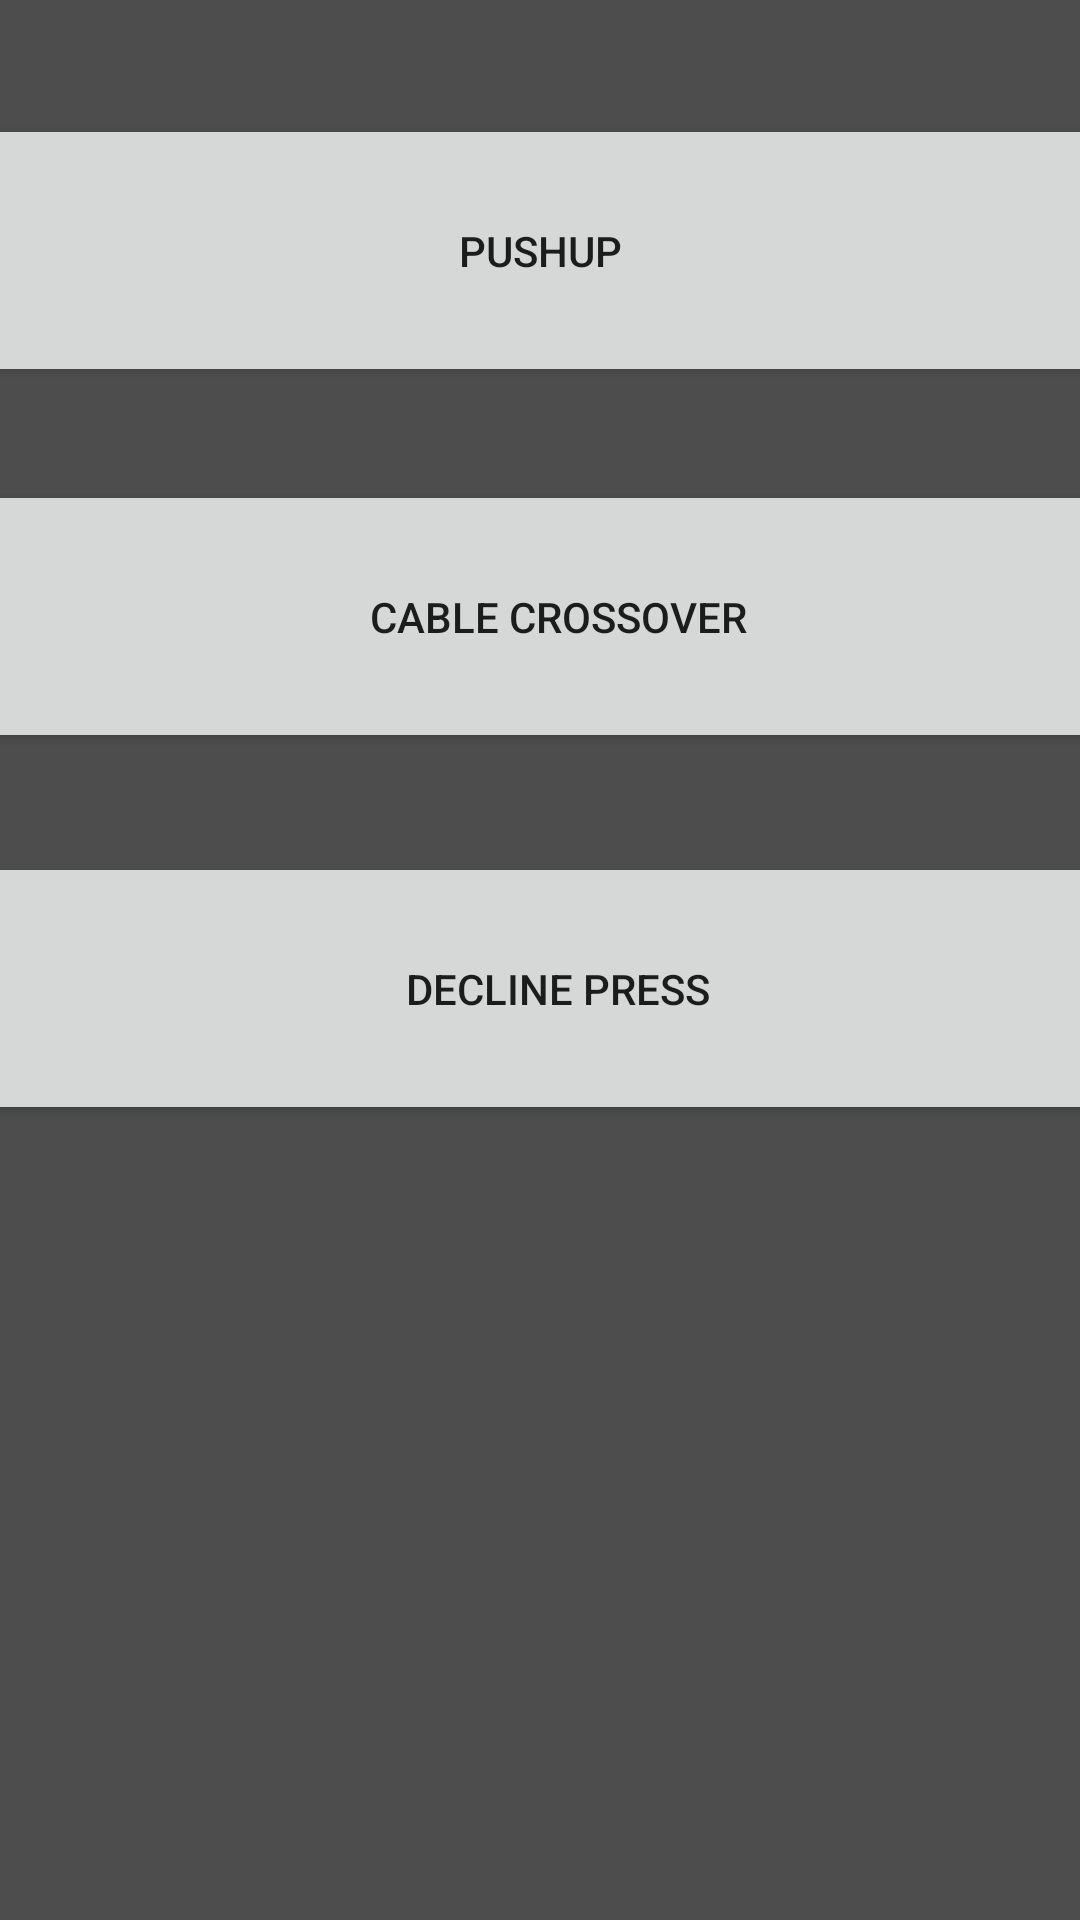

This screen was rendered from an Android layout file. Write that file and the resources it references.
<!-- AndroidManifest.xml: application theme Theme.GymTogether -->
<!-- res/layout/activity_chest_exercices.xml -->
<?xml version="1.0" encoding="utf-8"?>
<androidx.constraintlayout.widget.ConstraintLayout
        xmlns:android="http://schemas.android.com/apk/res/android"
        xmlns:tools="http://schemas.android.com/tools"
        xmlns:app="http://schemas.android.com/apk/res-auto"
        android:layout_width="match_parent"
        android:layout_height="match_parent"
        android:background="@color/background"
        tools:context=".ExercicesActivity.ChestExercicesActivity">

    <Button
            android:text="Decline Press"
            android:layout_width="416dp"
            android:layout_height="91dp" android:id="@+id/DeclinePressButton"
            app:layout_constraintTop_toTopOf="parent"
            android:layout_marginTop="284dp" app:layout_constraintStart_toStartOf="parent"
            app:layout_constraintEnd_toEndOf="parent" app:layout_constraintHorizontal_bias="0.4"
            android:onClick="ShowPopUp"
    />
    <Button
            android:text="Cable crossover"
            android:layout_width="416dp"
            android:layout_height="91dp" android:id="@+id/CableCrossoverButton"
            app:layout_constraintTop_toTopOf="parent"
            android:layout_marginTop="160dp" app:layout_constraintStart_toStartOf="parent"
            app:layout_constraintEnd_toEndOf="parent" app:layout_constraintHorizontal_bias="0.4"
            android:onClick="ShowPopUp"/>
    <Button
            android:text="PushUp"
            android:layout_width="416dp"
            android:layout_height="91dp" android:id="@+id/PushUpbutton"
            app:layout_constraintTop_toTopOf="parent"
            android:layout_marginTop="38dp" app:layout_constraintStart_toStartOf="parent"
            app:layout_constraintEnd_toEndOf="parent" app:layout_constraintHorizontal_bias="0.51"
            android:onClick="ShowPopUp"/>
</androidx.constraintlayout.widget.ConstraintLayout>
<!-- resources referenced by this layout -->
<resources>
  <color name="background">#4E4D4D</color>
  <style name="Theme.GymTogether" parent="Theme.MaterialComponents.DayNight.DarkActionBar">
          
          <item name="colorPrimary">@color/purple_500</item>
          <item name="colorPrimaryVariant">@color/purple_700</item>
          <item name="colorOnPrimary">@color/white</item>
          
          <item name="colorSecondary">@color/teal_200</item>
          <item name="colorSecondaryVariant">@color/teal_700</item>
          <item name="colorOnSecondary">@color/black</item>
          
          <item name="android:statusBarColor" tools:targetApi="l">?attr/colorPrimaryVariant</item>
          
      </style>
  <color name="purple_500">#FF6200EE</color>
  <color name="purple_700">#FF3700B3</color>
  <color name="white">#FFFFFFFF</color>
  <color name="teal_200">#FF03DAC5</color>
  <color name="teal_700">#FF018786</color>
  <color name="black">#FF000000</color>
</resources>
